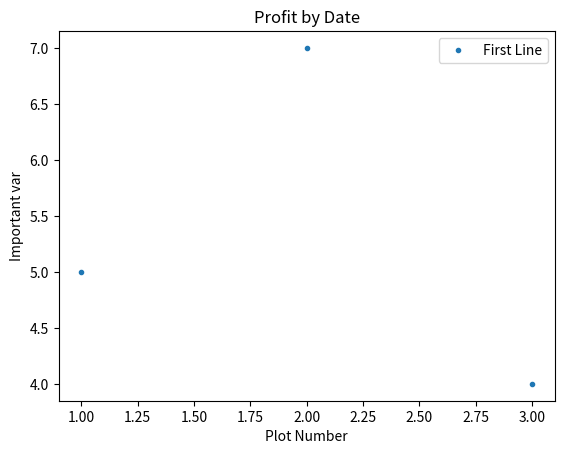

This chart was generated by the following Python code:
import random
import numpy as np
import matplotlib.pyplot as plt

x = [1,2,3]
y = [5,7,4]

#x2 = [1,2,3]
#y2 = [10,14,12]

plt.plot(x,y,".", label="First Line")
#plt.plot(x2,y2, ".", label="Second Line")

plt.xlabel("Plot Number")
plt.ylabel("Important var")

plt.title("Profit by Date")
plt.legend()

plt.show()